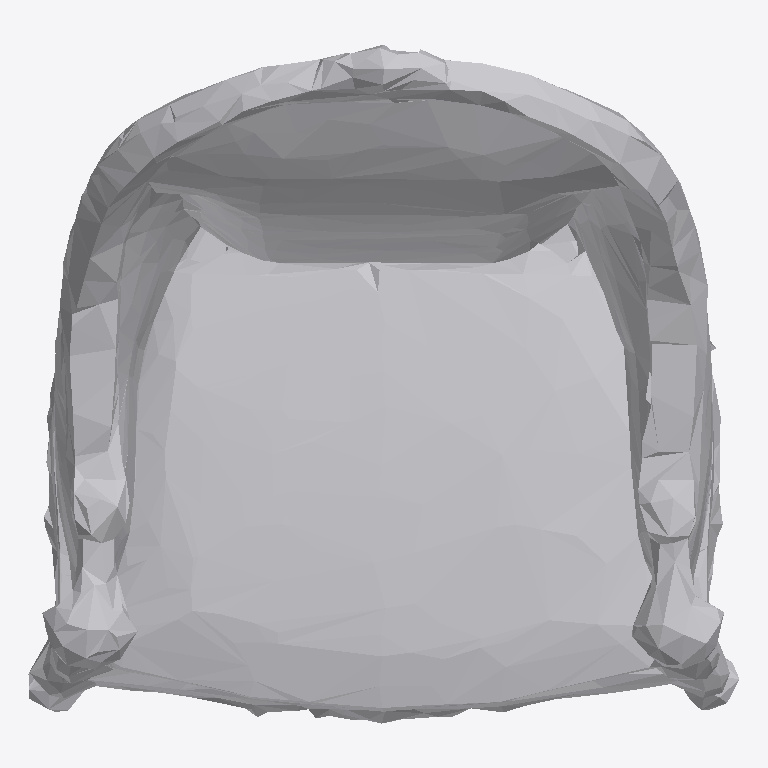
Plan cut of the same IFC building model at storey 'Ground Floor' (level 0.00 m, cut at 1.40 m), seen from above with north up, elements coloured by IFC class: 1 other element (light grey). No cut surface shows.
Extent 0.8 m × 0.8 m × 1.0 m (x, y, z). Storeys (1): Ground Floor at 0.00 m. Elements (1): 1 IfcFurniture.

HEADER;
FILE_DESCRIPTION(('ViewDefinition [CoordinationView]'),'2;1');
FILE_NAME('','2026-07-12T15:57:21',(''),(''),'IfcOpenShell 0.8.0','IfcOpenShell 0.8.0','');
FILE_SCHEMA(('IFC4'));
ENDSEC;
DATA;
#17=IFCPROJECT('3JKNjLycb5TwAXKOH6t2JX',#5,'Office Project',$,$,$,$,(#15),#10);
#20=IFCSITE('0SsRgwBTf7H8d6dFmBRfcN',#5,'Site',$,$,#19,$,$,.ELEMENT.,$,$,$,$,$);
#22=IFCBUILDING('2DqjsCrST4WvJJJYwkfMFg',#5,'Building',$,$,#21,$,$,.ELEMENT.,$,$,$);
#24=IFCBUILDINGSTOREY('2VvXCP2BHBO8zTlad02d6D',#5,'Ground Floor',$,$,#23,$,$,.ELEMENT.,0.0);
#35=IFCFURNITURE('20eHw9ZHz0EQKCTZ68UKA7',#5,'chair',$,$,#34,#31,$,$);
ENDSEC;
